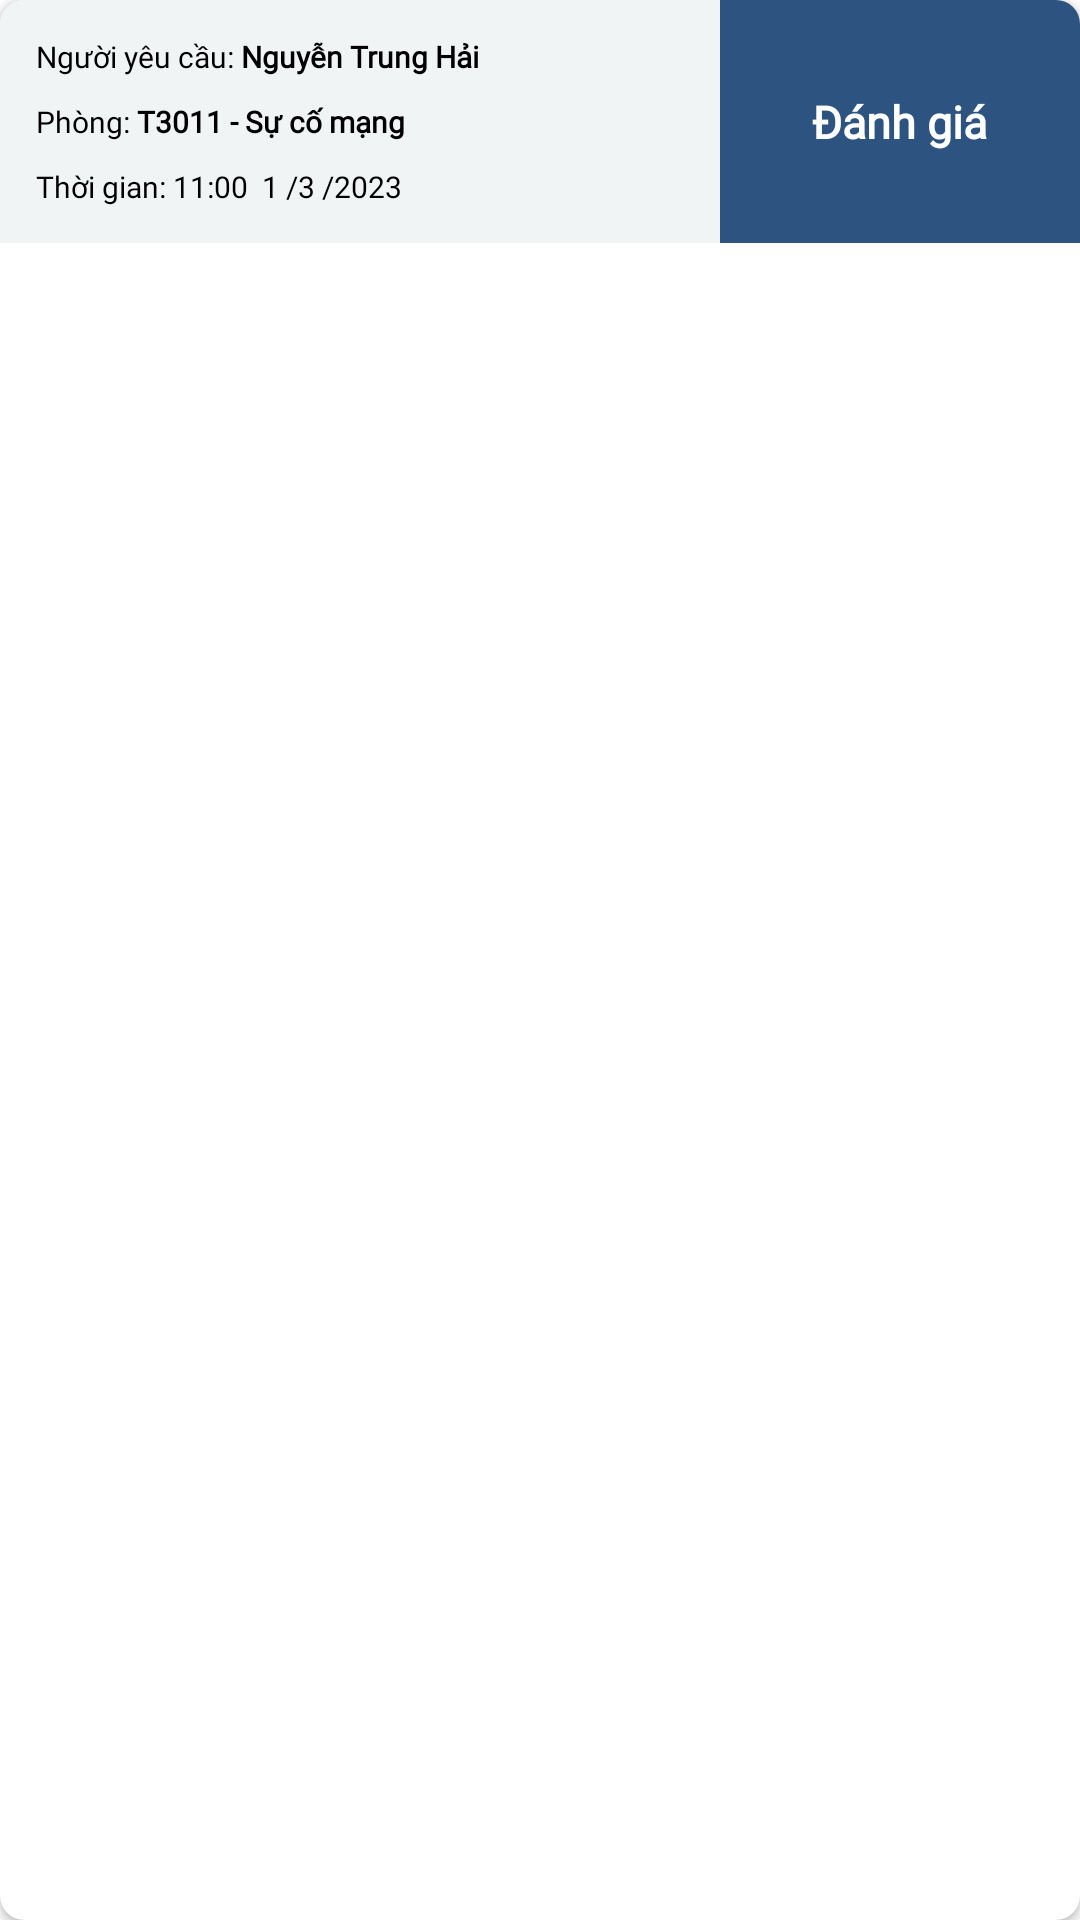

The Android layout XML behind this screen, and the referenced resources:
<!-- AndroidManifest.xml: application theme Theme.TTTN -->
<!-- res/layout/evaluate_pesonnel_list_item.xml -->
<?xml version="1.0" encoding="utf-8"?>
<androidx.cardview.widget.CardView xmlns:android="http://schemas.android.com/apk/res/android"
    android:layout_width="match_parent"
    android:layout_height="wrap_content"
    xmlns:app="http://schemas.android.com/apk/res-auto"
    app:cardCornerRadius="8dp">

    <LinearLayout
        android:layout_width="match_parent"
        android:layout_height="wrap_content"
        android:orientation="horizontal">

        <LinearLayout
            android:layout_width="match_parent"
            android:layout_height="wrap_content"
            android:layout_weight="1"
            android:orientation="vertical"
            android:background="#F1F4F5"
            android:padding="12dp">

            <LinearLayout
                android:layout_width="match_parent"
                android:layout_height="wrap_content">

                <TextView
                    android:layout_width="wrap_content"
                    android:layout_height="wrap_content"
                    android:text="Người yêu cầu: "
                    android:textSize="10dp"
                    android:fontFamily="@font/poppins"
                    android:textColor="@color/black"/>

                <TextView
                    android:layout_width="wrap_content"
                    android:layout_height="wrap_content"
                    android:id="@+id/epli_name"
                    android:text="Nguyễn Trung Hải"
                    android:textSize="10dp"
                    android:fontFamily="@font/poppins"
                    android:textColor="@color/black"
                    android:textStyle="bold"/>

            </LinearLayout>

            <LinearLayout
                android:layout_width="match_parent"
                android:layout_height="wrap_content"
                android:layout_marginTop="8dp">

                <TextView
                    android:layout_width="wrap_content"
                    android:layout_height="wrap_content"
                    android:text="Phòng: "
                    android:textSize="10dp"
                    android:fontFamily="@font/poppins"
                    android:textColor="@color/black"/>

                <TextView
                    android:layout_width="wrap_content"
                    android:layout_height="wrap_content"
                    android:id="@+id/epli_rom_problem"
                    android:text="T3011 - Sự cố mạng"
                    android:textSize="10dp"
                    android:fontFamily="@font/poppins"
                    android:textColor="@color/black"
                    android:textStyle="bold"/>

            </LinearLayout>

            <LinearLayout
                android:layout_width="match_parent"
                android:layout_height="wrap_content"
                android:layout_marginTop="8dp">

                <TextView
                    android:layout_width="wrap_content"
                    android:layout_height="wrap_content"
                    android:text="Thời gian: "
                    android:textSize="10dp"
                    android:fontFamily="@font/poppins"
                    android:textColor="@color/black"/>

                <TextView
                    android:layout_width="wrap_content"
                    android:layout_height="wrap_content"
                    android:id="@+id/epli_date_time"
                    android:text="11:00  1 /3 /2023"
                    android:textSize="10dp"
                    android:fontFamily="@font/poppins"
                    android:textColor="@color/black" />

            </LinearLayout>


        </LinearLayout>

        <LinearLayout
            android:layout_width="match_parent"
            android:layout_height="match_parent"
            android:layout_weight="2"
            android:background="#2D5381"
            android:gravity="center"
            android:orientation="vertical">

            <TextView
                android:layout_width="wrap_content"
                android:layout_height="wrap_content"
                android:gravity="center"
                android:text="Đánh giá"
                android:textSize="15dp"
                android:fontFamily="@font/poppins"
                android:textColor="@color/white"
                android:textStyle="bold"/>



        </LinearLayout>

    </LinearLayout>

</androidx.cardview.widget.CardView>
<!-- resources referenced by this layout -->
<resources>
  <color name="black">#FF000000</color>
  <color name="white">#FFFFFFFF</color>
  <style name="Theme.TTTN" parent="Theme.MaterialComponents.DayNight.NoActionBar">
          
          <item name="colorPrimary">@color/primary</item>
          <item name="colorPrimaryVariant">@color/purple_700</item>
          <item name="colorOnPrimary">@color/white</item>
          
          <item name="colorSecondary">@color/teal_200</item>
          <item name="colorSecondaryVariant">@color/teal_700</item>
          <item name="colorOnSecondary">@color/black</item>
          
          <item name="android:statusBarColor">@color/primary</item>
          
      </style>
  <color name="primary">#0D51A1</color>
  <color name="purple_700">#FF3700B3</color>
  <color name="teal_200">#FF03DAC5</color>
  <color name="teal_700">#FF018786</color>
</resources>
